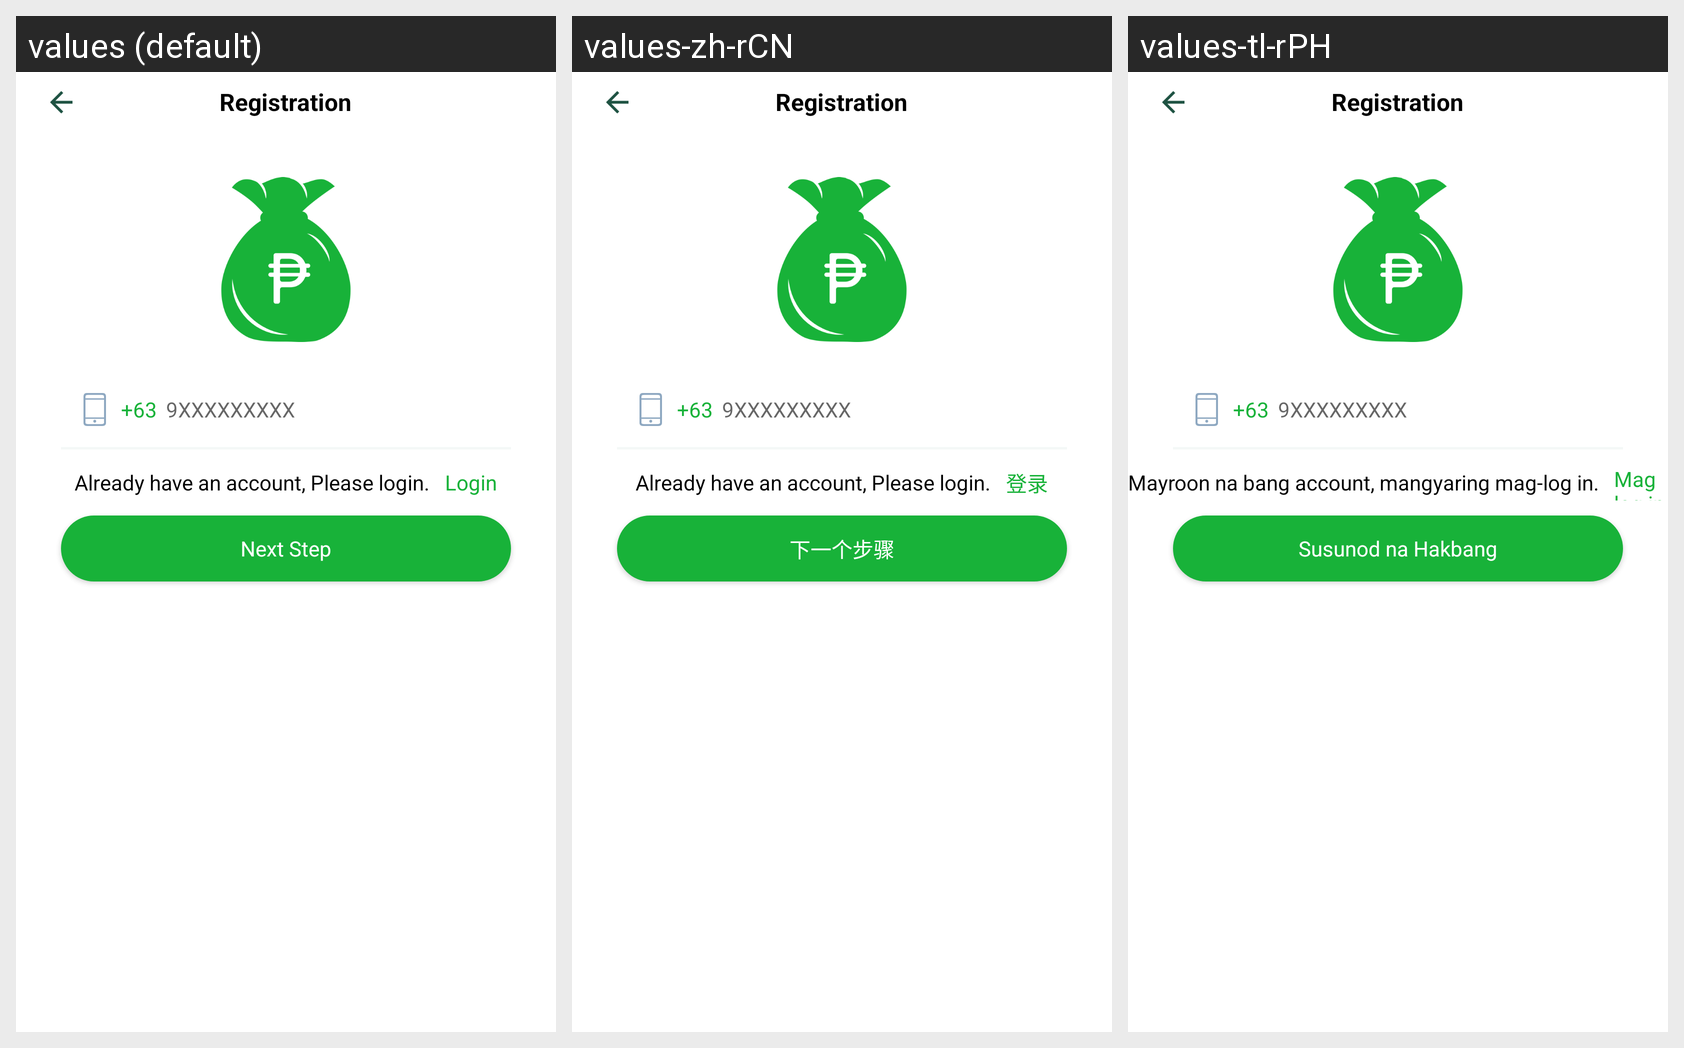

The same Android screen rendered under several of its app's locales, left to right. List the strings drawn on it with the default value and each locale's translation.
Android screen res/layout/activity_registrer_phone_cashmall.xml rendered under 3 locales, left to right: values (default), values-zh-rCN, values-tl-rPH. Device: Nexus 5 (rendered at 1080×1920; each locale shown at half size, 540×960, under a caption strip naming it); theme AppTheme.
Strings drawn on this screen, with the default value and each locale's value (text and hints the layout hard-codes, and strings that could not be matched under every locale, appear in the picture but are not listed):

exsit_please_login
  values: Already have an account, Please login.
  values-zh-rCN: Already have an account, Please login.
  values-tl-rPH: Mayroon na bang account, mangyaring mag-log in.

login
  values: Login
  values-zh-rCN: 登录
  values-tl-rPH: Mag log in

next_step
  values: Next Step
  values-zh-rCN: 下一个步骤
  values-tl-rPH: Susunod na Hakbang
